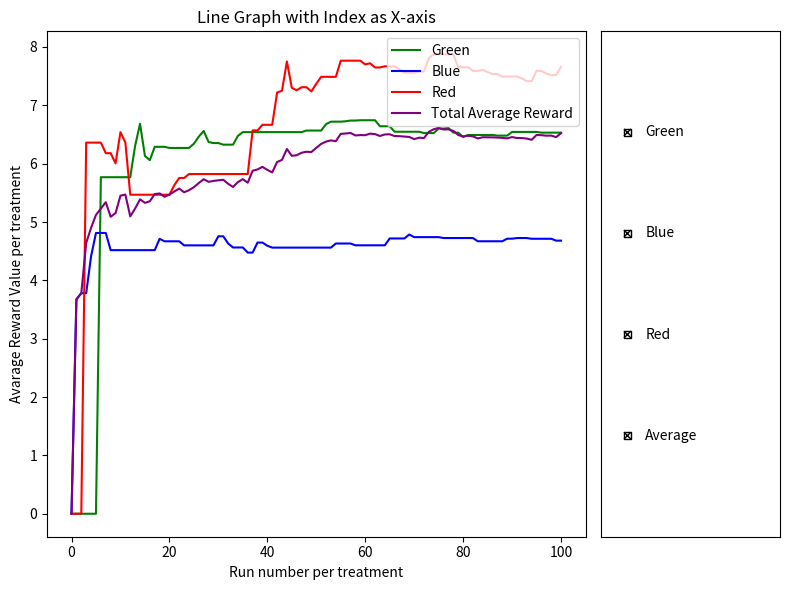

Python code for this plot:
# Written by EJ Lilagan & Ased Adus

# Implement a MAB algorithm for medical trial situation

# TODO:
#   - Three different treatments with uncertain performance, defined as welfare of a patient after the treatment
#   - Help doctor to prescribe a treatment at one time
#   - Display how estimated value of each treatment evolves over time
#   - Display the average reward you have obtained evolves

# HINT:
#   - int loop number
#   - double QBlue, QGreen, QRed where Q is used for the old/new estimate value
#   - int NBlue, NGreen, NRed = 0, where N is used for the 
#   - double R, where R is reward for the greedy number
#   - double e = 0.01 where e is epsilon-greedy method
#   - loop from 1 to 100
#   - Find the greedy action, find the action to take
#   - Generate the random reward from the list and follow a distribution
#   - Update Q for the action

import random
import numpy as np
import matplotlib.pyplot as plt
from matplotlib.widgets import CheckButtons

avereward_Green = [0]
avereward_Blue = [0]
avereward_Red = [0]
total_average_reward = [0]

def main():
    # set up of the compiler
    print("Multi-armed Bandit In-Class Project:\n"+
        "Objectives:\n" +
        "  1. Three different treatments with uncertain performance, defined as welfare of a patient after the treatment.\n" +
        "  2. Help doctor to prescribe a treatment at one time.\n" +
        "  3. Display how estimated value of each treatment evolves over time.\n" +
        "  4. Display the average reward you have obtained evolves.")

    # array for green treatment
    green = [4.77317728, 5.99791051, 5.76776377, 4.47913849, 6.21411927, 6.84915318, 8.44082357, 
             6.15266159, 6.97135381, 7.43452167]
    # array for blue treatment
    blue = [6.00449072, 3.34005839, 6.71096916, 4.11113061, 5.68416528, 3.88539945, 3.51181469, 
            3.67426432, 4.98069804, 4.41366311]
    # array for red treatment
    red = [6.36086896, 5.65584783, 7.62912922, 13.29826146, 5.99876216, 8.14484021, 9.74488991, 
           6.616229, 14.26793535, 0.98932393]

    # set the estimates to 0
    QBlue, QGreen, QRed = 0.0, 0.0, 0.0

    # set the size as the size for the color
    NBlue, NGreen, NRed = 0, 0, 0
    # e = 0.01  # epsilon default value

    # randomly selected epsilon default value
    e = random.uniform(0, 1)

    print(f"\nEpsilon: {e:.3f}\n")
    
    print(f"      ___ G _____ B _____ R ___")
    
    # begin the loop for the algorithm
    for loop_num in range(100):
        val = -1
        reward = -1
        #e = random.uniform(0, 1)

        # print(f"\nEpsilon: {e:.3f}\n")
        # choose a random color (explore)
        if random.random() < e:
            val = random.choice([1, 2, 3])
            if val == 1: #green 
                reward = np.random.choice(green)
                NGreen += 1
            elif val == 2: #blue
                reward = np.random.choice(blue)
                NBlue += 1
            else: #red
                reward = np.random.choice(red)
                NRed += 1
        # exploit (pull current-best action)
        else:
            highest = max(QGreen, QBlue, QRed)
            if highest == QGreen:
                val = 1
                reward = np.random.choice(green)
                NGreen += 1
            elif highest == QBlue:
                val = 2
                reward = np.random.choice(blue)
                NBlue += 1
            else:
                val = 3
                reward = np.random.choice(red)
                NRed += 1

        # perform the equation for green
        if val == 1:
            QGreen = QGreen + (1/NGreen)*(reward - QGreen)
            # avereward_Green.append(QGreen)
        # perform the equation for blue
        elif val == 2:
            QBlue = QBlue + (1/NBlue)*(reward - QBlue)
            # avereward_Blue.append(QBlue)
        # perform the equation for red
        else:
            QRed = QRed + (1/NRed)*(reward - QRed)
            # avereward_Red.append(QRed)
        
        # Calculate total average reward at each step
        total_avg_reward = (NGreen * QGreen + NBlue * QBlue + NRed * QRed) / (NGreen + NBlue + NRed)
        total_average_reward.append(total_avg_reward)
        # set those values as placeholders to use in the graph
        avereward_Green.append(QGreen)
        avereward_Blue.append(QBlue)
        avereward_Red.append(QRed)

        print(f"Run {loop_num + 1}:   {QGreen:.2f}     {QBlue:.2f}     {QRed:.2f}       "
              f"Total average reward {total_avg_reward:.2f} ")        #Epsilon: {e:.2f}")

    print("\nBest treatment after all runs:", end=" ")
    if QGreen > QBlue and QGreen > QRed:
        print('"Green"')
        best_color = "Green"
    elif QBlue > QGreen and QBlue > QRed:
        print('"Blue"')
        best_color = "Blue"
    else:
        print('"Red"')
        best_color = "Red"

    # Print the best average treatment after all runs
    best_average_treatment = max(QGreen, QBlue, QRed)
    print(f'Best average treatment after all runs: {best_average_treatment:.1f} ({best_color})')

    
    fig = plt.figure(figsize=(8, 6))
    gs = fig.add_gridspec(2, 2, width_ratios=[3, 1])

    # Plotting the graph for all three colors
    ax1 = fig.add_subplot(gs[:, 0])

    green_line, = ax1.plot(avereward_Green, label='Green', color='green')
    blue_line, = ax1.plot(avereward_Blue, label='Blue', color='blue')
    red_line, = ax1.plot(avereward_Red, label='Red', color='red')
    total_avg_reward_line, = ax1.plot(total_average_reward, label='Total Average Reward', color='purple')

    # Adding labels and title
    ax1.set_xlabel('Run number per treatment')
    ax1.set_ylabel('Avarage Reward Value per treatment')
    ax1.set_title('Line Graph with Index as X-axis')

    ax1.legend(loc='upper right')

    # Create CheckButtons
    ax2 = fig.add_subplot(gs[:, 1])
    labels = ('Green', 'Blue', 'Red', 'Average')
    visibility = [green_line.get_visible(), blue_line.get_visible(), red_line.get_visible(), total_avg_reward_line.get_visible()]
    check_buttons = CheckButtons(ax2, labels, visibility)

    # function to label for the colors
    def func(label):
        if label == 'Green':
            green_line.set_visible(not green_line.get_visible())
        elif label == 'Blue':
            blue_line.set_visible(not blue_line.get_visible())
        elif label == 'Red':
            red_line.set_visible(not red_line.get_visible())
        elif label == 'Average':
            total_avg_reward_line.set_visible(not total_avg_reward_line.get_visible())

        # Redraw the plot to reflect the changes in visibility
        plt.draw()

    check_buttons.on_clicked(func)
    plt.tight_layout()

    # Display the plot
    plt.show()
    print('\nEnd of Multi-armed bandit simulation')

if __name__ == "__main__":
    main()
